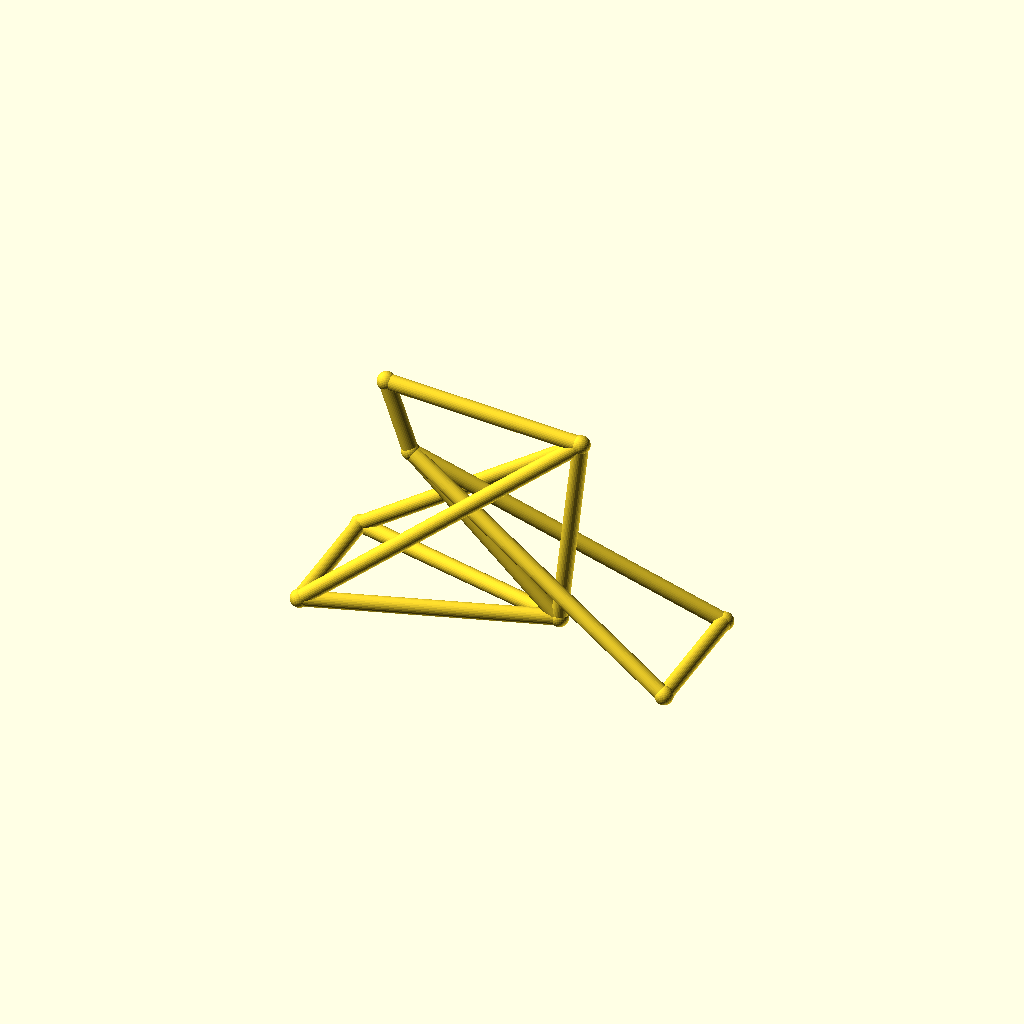
Cell 1: the model at its default parameters.
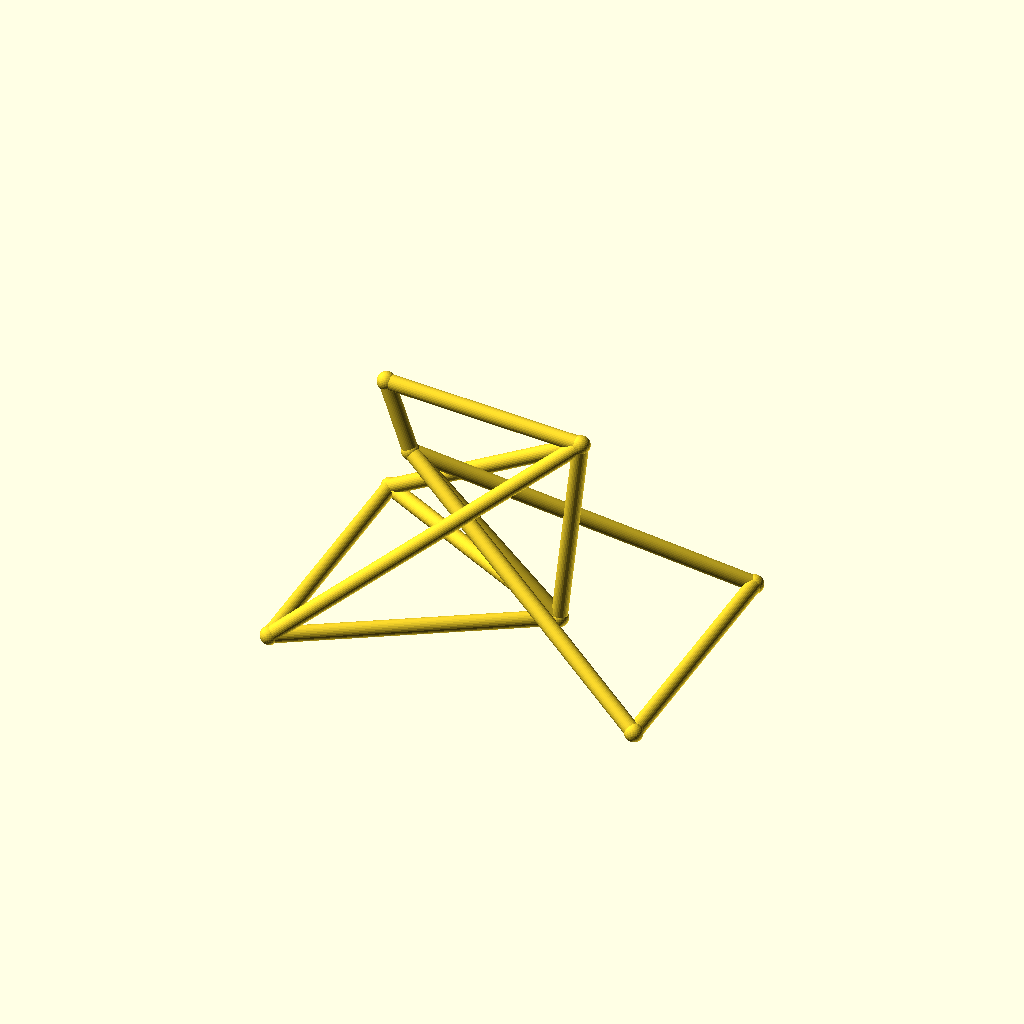
Cell 2: track = 96 (everything else at default).
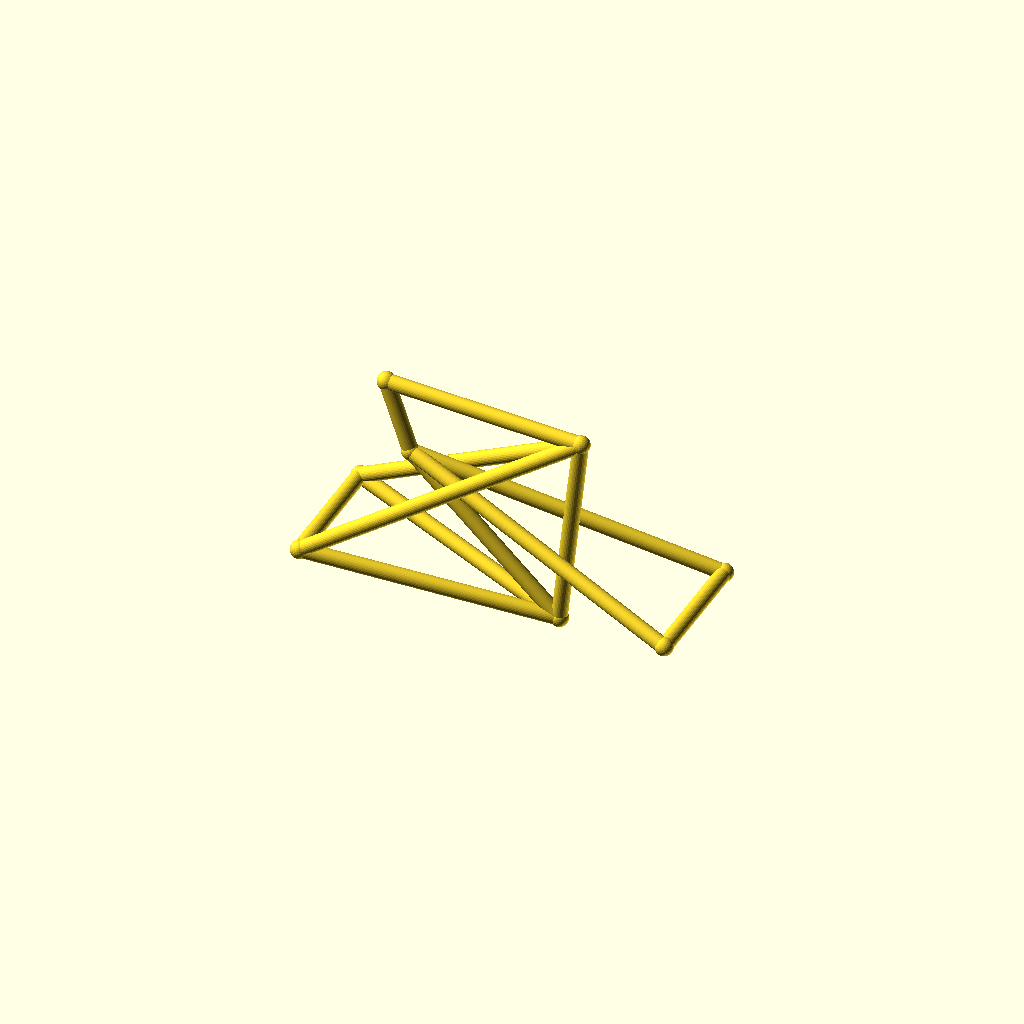
Cell 3: the same model with hub_z = 40.
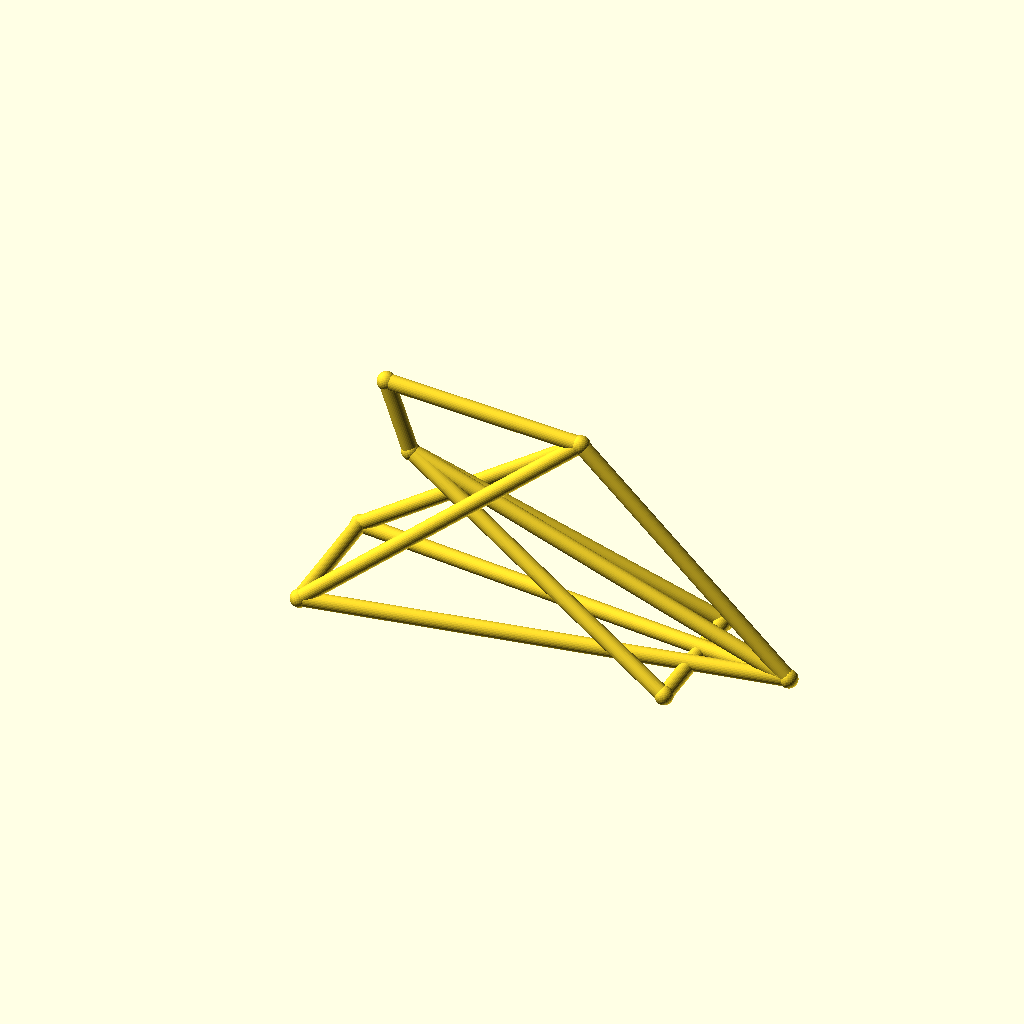
Cell 4: bb_x = 170 (everything else at default).
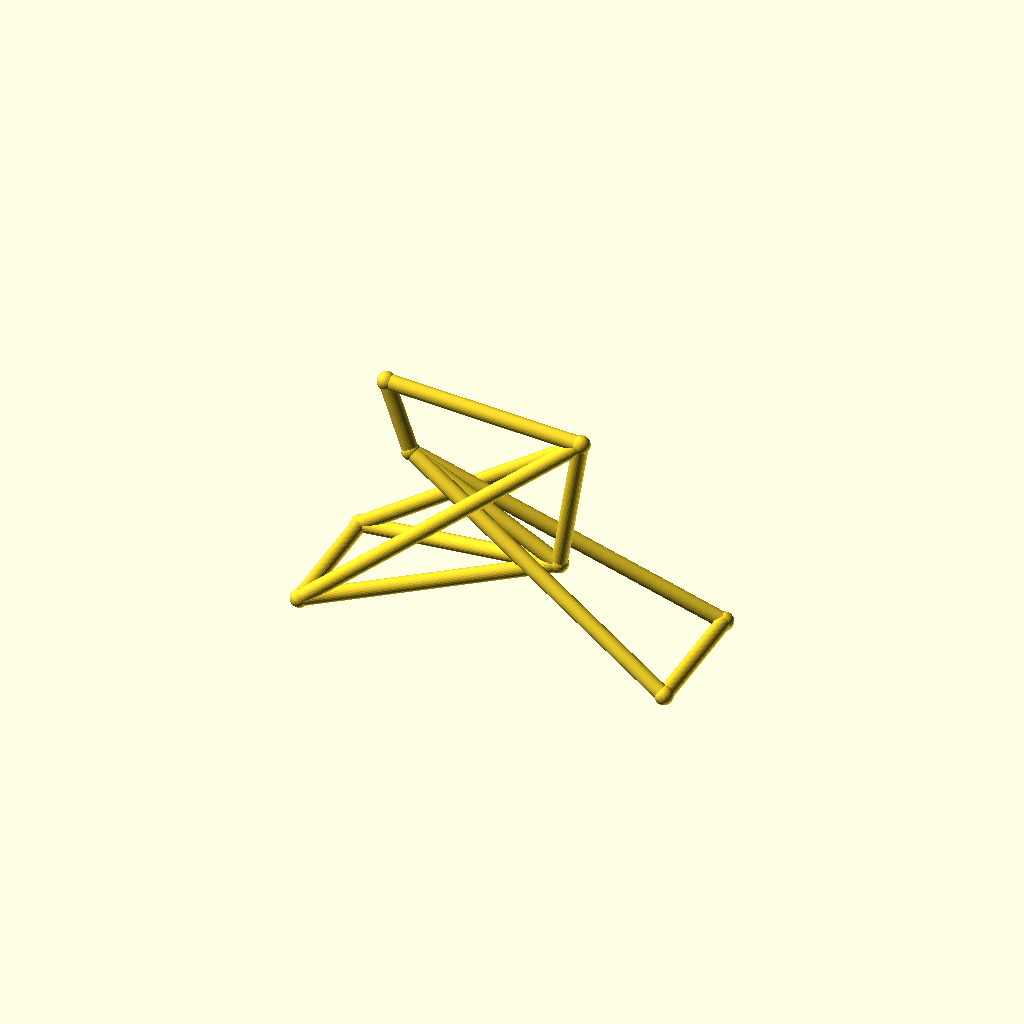
Cell 5: the same model with bb_z = 44.
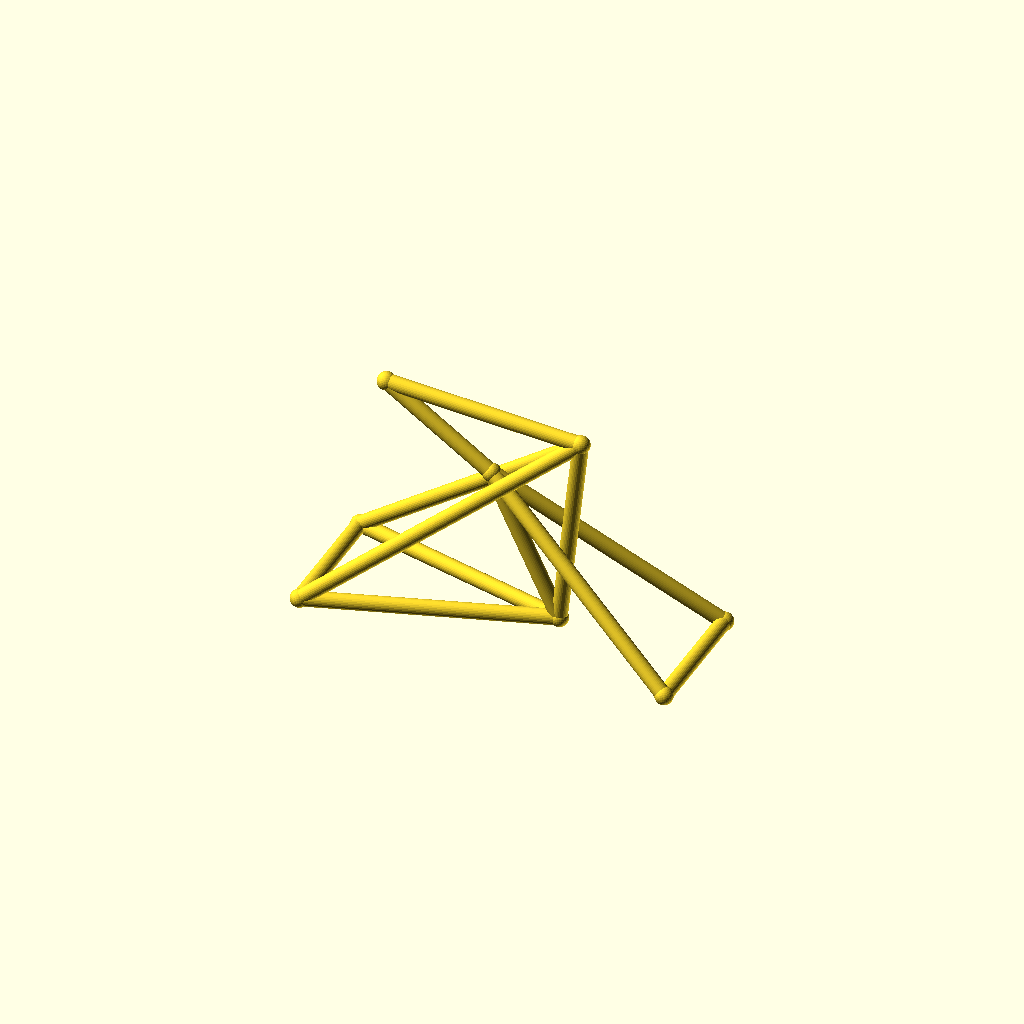
Cell 6: ht_bot_x = 60 (everything else at default).
One fixed orthographic camera (rotation 55°, 0°, 25°; colour scheme Cornfield) for every cell.
The OpenSCAD source (optional_data/data/wire3/bikeframe/scene_0236.scad):
$fn = 32;

// ----------------------------------------------------------------------
// Bicycle frame: diamond frame, wheelbase 135 mm
// ----------------------------------------------------------------------

// --- parameters (mm) ---
track = 48;               // distance between the rear dropouts
hub_z = 20;               // wheel hub height
bb_x = 85;                // bottom bracket X
bb_z = 22;                // bottom bracket height
ht_bot_x = 30;            // head tube bottom X
ht_bot_z = 74;            // head tube bottom height
ht_top_x = 21;            // head tube top X
ht_top_z = 100;           // head tube top height
st_x = 93;                // seat cluster X
st_z = 95;                // seat cluster height
fh_x = 135;               // front hub X (wheelbase)
tube_r = 2.8;             // frame tube radius
joint_r = 3.3;            // joint ball radius
fit_tol = 0.05;           // declared fit tolerance (prompt contract)
free_tol = 0.2;           // declared free tolerance (prompt contract)

bbox_x = fh_x + 2 * joint_r;  // overall X, joints included
bbox_y = track + 2 * joint_r;  // overall Y, joints included
bbox_z = 100 - hub_z + 2 * joint_r;  // overall Z, joints included
tube_d = 2 * tube_r;  // frame tube diameter
wheelbase = fh_x;  // rear axle to front hub
nodes = [[bb_x, 0, bb_z], [ht_bot_x, 0, ht_bot_z], [ht_top_x, 0, ht_top_z], [st_x, 0, st_z], [0, track / 2, hub_z], [0, -track / 2, hub_z], [fh_x, track / 2, hub_z], [fh_x, -track / 2, hub_z]];

module member(a, b, r) {
  /* round stock from joint a to joint b, ends buried in the joint balls */
  d = b - a;
  length = norm(d);
  translate(a) rotate([0, acos(d[2] / length), atan2(d[1], d[0])])
    cylinder(h = length, r = r);
}

module joint(p, r) {
  /* ball at the joint centre, fatter than every member meeting there */
  translate(p) sphere(r = r);
}

/* members - each call is one graph edge */
member(nodes[1], nodes[2], tube_r);
member(nodes[1], nodes[0], tube_r);
member(nodes[2], nodes[3], tube_r);
member(nodes[3], nodes[0], tube_r);
member(nodes[0], nodes[4], tube_r);
member(nodes[0], nodes[5], tube_r);
member(nodes[3], nodes[4], tube_r);
member(nodes[3], nodes[5], tube_r);
member(nodes[1], nodes[6], tube_r);
member(nodes[1], nodes[7], tube_r);
member(nodes[6], nodes[7], tube_r);
member(nodes[4], nodes[5], tube_r);

/* joint balls */
for (p = nodes) joint(p, joint_r);
Customizer parameters (derived from the source; name, type, default, range or options):
track: number, default 48
hub_z: number, default 20
bb_x: number, default 85
bb_z: number, default 22
ht_bot_x: number, default 30
ht_bot_z: number, default 74
ht_top_x: number, default 21
ht_top_z: number, default 100
st_x: number, default 93
st_z: number, default 95
fh_x: number, default 135
tube_r: number, default 2.8
joint_r: number, default 3.3
fit_tol: number, default 0.05
free_tol: number, default 0.2
